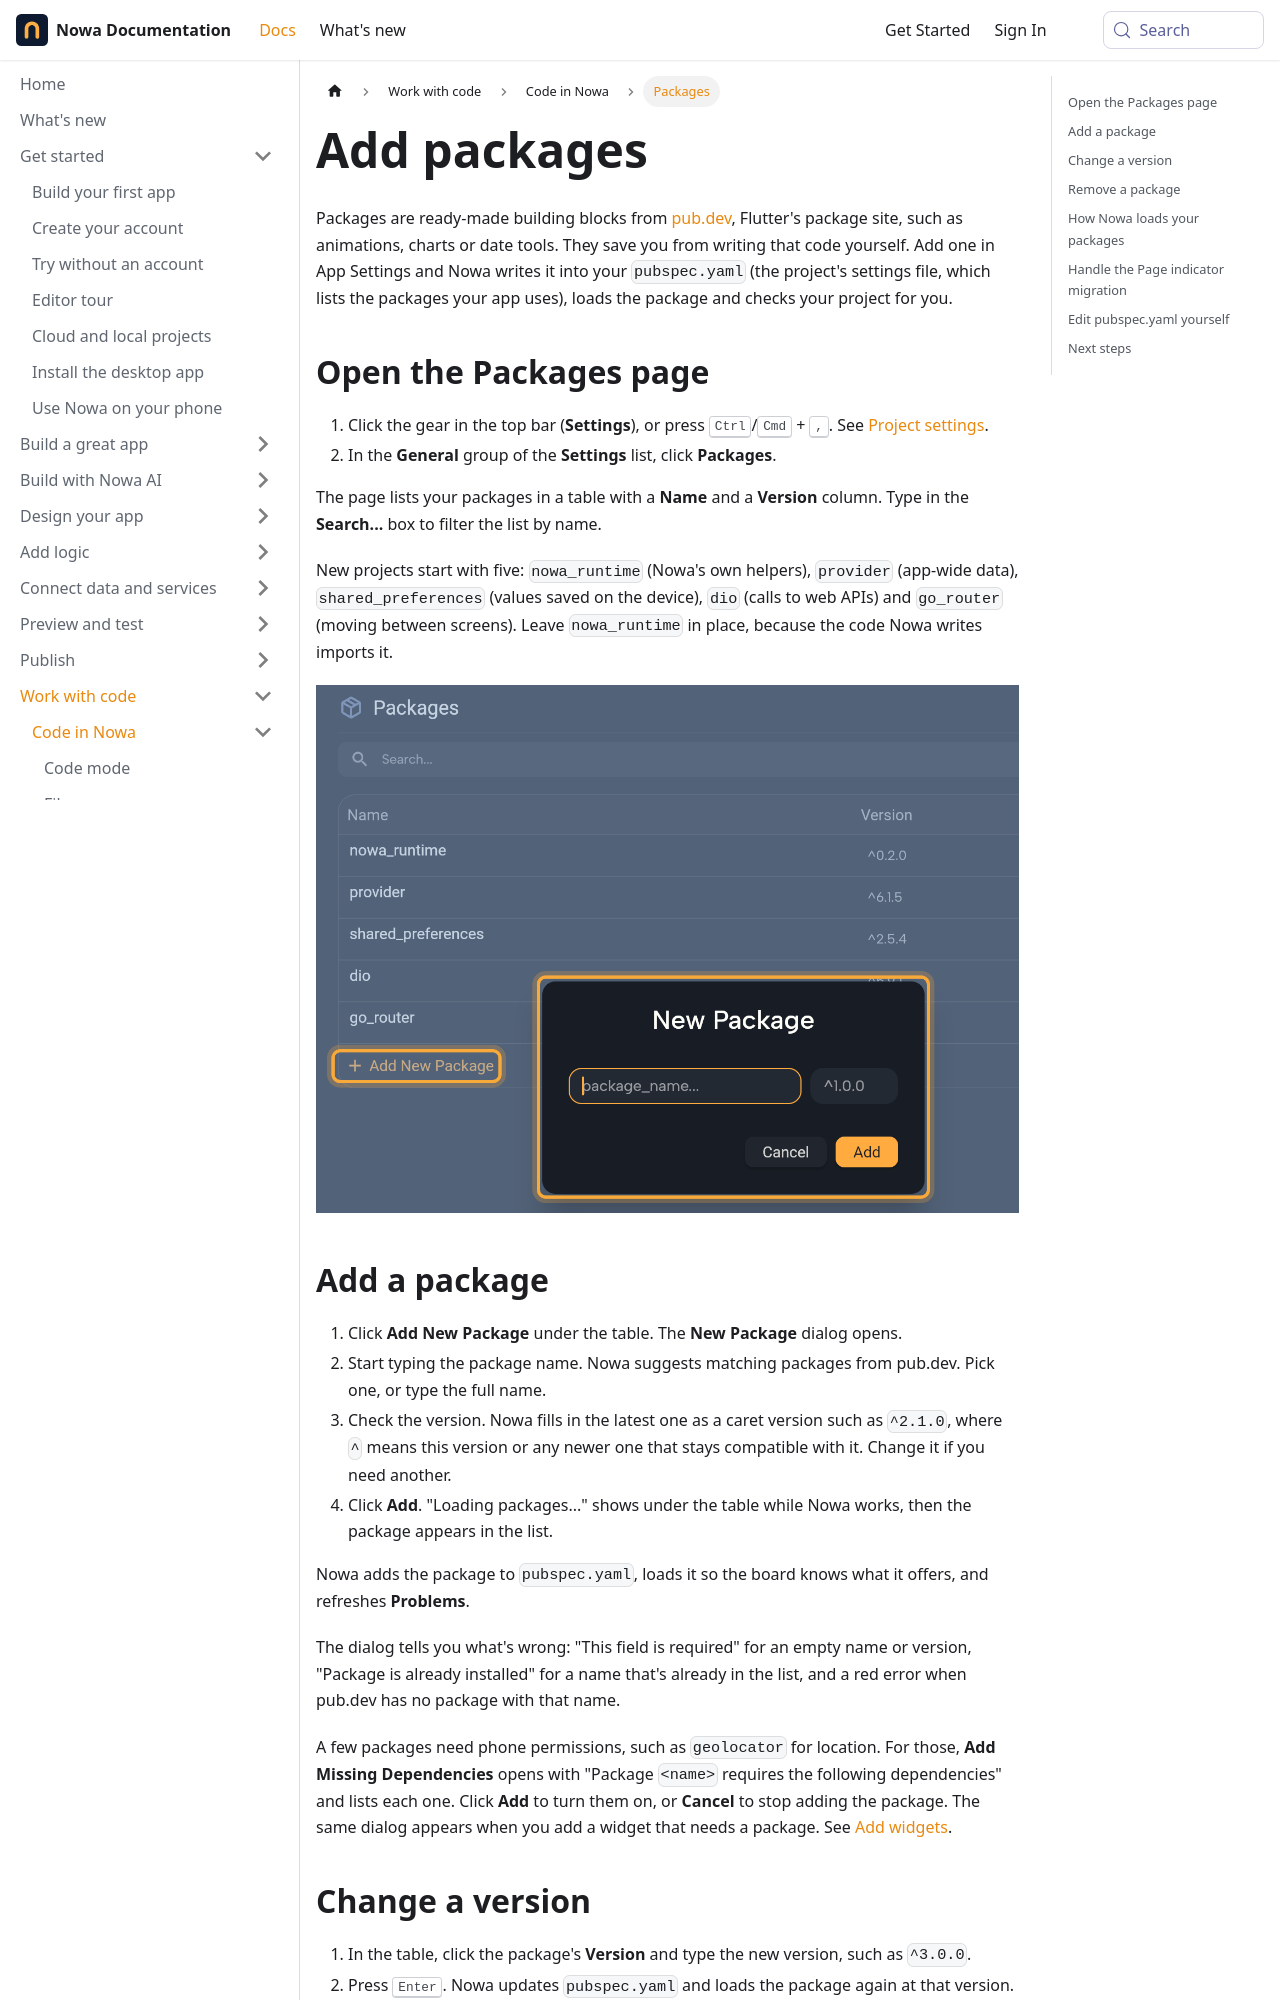

repository: nowaproj/docs · page: code/packages.html · generator: docusaurus

---
title: Add packages
description: Add, update and remove pub.dev packages in App Settings, and see how Nowa loads them onto the board.
sidebar_label: Packages
keywords: [packages, pub.dev, pubspec, dependencies, add package, remove package, update package, package version, pub get, Packages settings, Add New Package, load packages, plugin, library, dev dependency]
---

Packages are ready-made building blocks from [pub.dev](https://pub.dev), Flutter's package site, such as animations, charts or date tools. They save you from writing that code yourself. Add one in App Settings and Nowa writes it into your `pubspec.yaml` (the project's settings file, which lists the packages your app uses), loads the package and checks your project for you.

## Open the Packages page

1. Click the gear in the top bar (**Settings**), or press <kbd>Ctrl</kbd>/<kbd>Cmd</kbd> + <kbd>,</kbd>. See [Project settings](../account/project-settings.md#open-app-settings).
2. In the **General** group of the **Settings** list, click **Packages**.

The page lists your packages in a table with a **Name** and a **Version** column. Type in the **Search...** box to filter the list by name.

New projects start with five: `nowa_runtime` (Nowa's own helpers), `provider` (app-wide data), `shared_preferences` (values saved on the device), `dio` (calls to web APIs) and `go_router` (moving between screens). Leave `nowa_runtime` in place, because the code Nowa writes imports it.

![The Packages page in Settings behind a dimmed overlay: the Search box and the Name and Version table (nowa_runtime, provider, shared_preferences, dio, go_router), with the Add New Package link highlighted. The empty New Package dialog (highlighted) shows the package_name field, the version field, and the Cancel and Add buttons.](/img/docs/code/code-packages-1.png)

## Add a package

1. Click **Add New Package** under the table. The **New Package** dialog opens.
2. Start typing the package name. Nowa suggests matching packages from pub.dev. Pick one, or type the full name.
3. Check the version. Nowa fills in the latest one as a caret version such as `^2.1.0`, where `^` means this version or any newer one that stays compatible with it. Change it if you need another.
4. Click **Add**. "Loading packages..." shows under the table while Nowa works, then the package appears in the list.

Nowa adds the package to `pubspec.yaml`, loads it so the board knows what it offers, and refreshes **Problems**.

The dialog tells you what's wrong: "This field is required" for an empty name or version, "Package is already installed" for a name that's already in the list, and a red error when pub.dev has no package with that name.

A few packages need phone permissions, such as `geolocator` for location. For those, **Add Missing Dependencies** opens with "Package `<name>` requires the following dependencies" and lists each one. Click **Add** to turn them on, or **Cancel** to stop adding the package. The same dialog appears when you add a widget that needs a package. See [Add widgets](../design/add-widgets.md#add-a-widget-that-needs-a-package).
